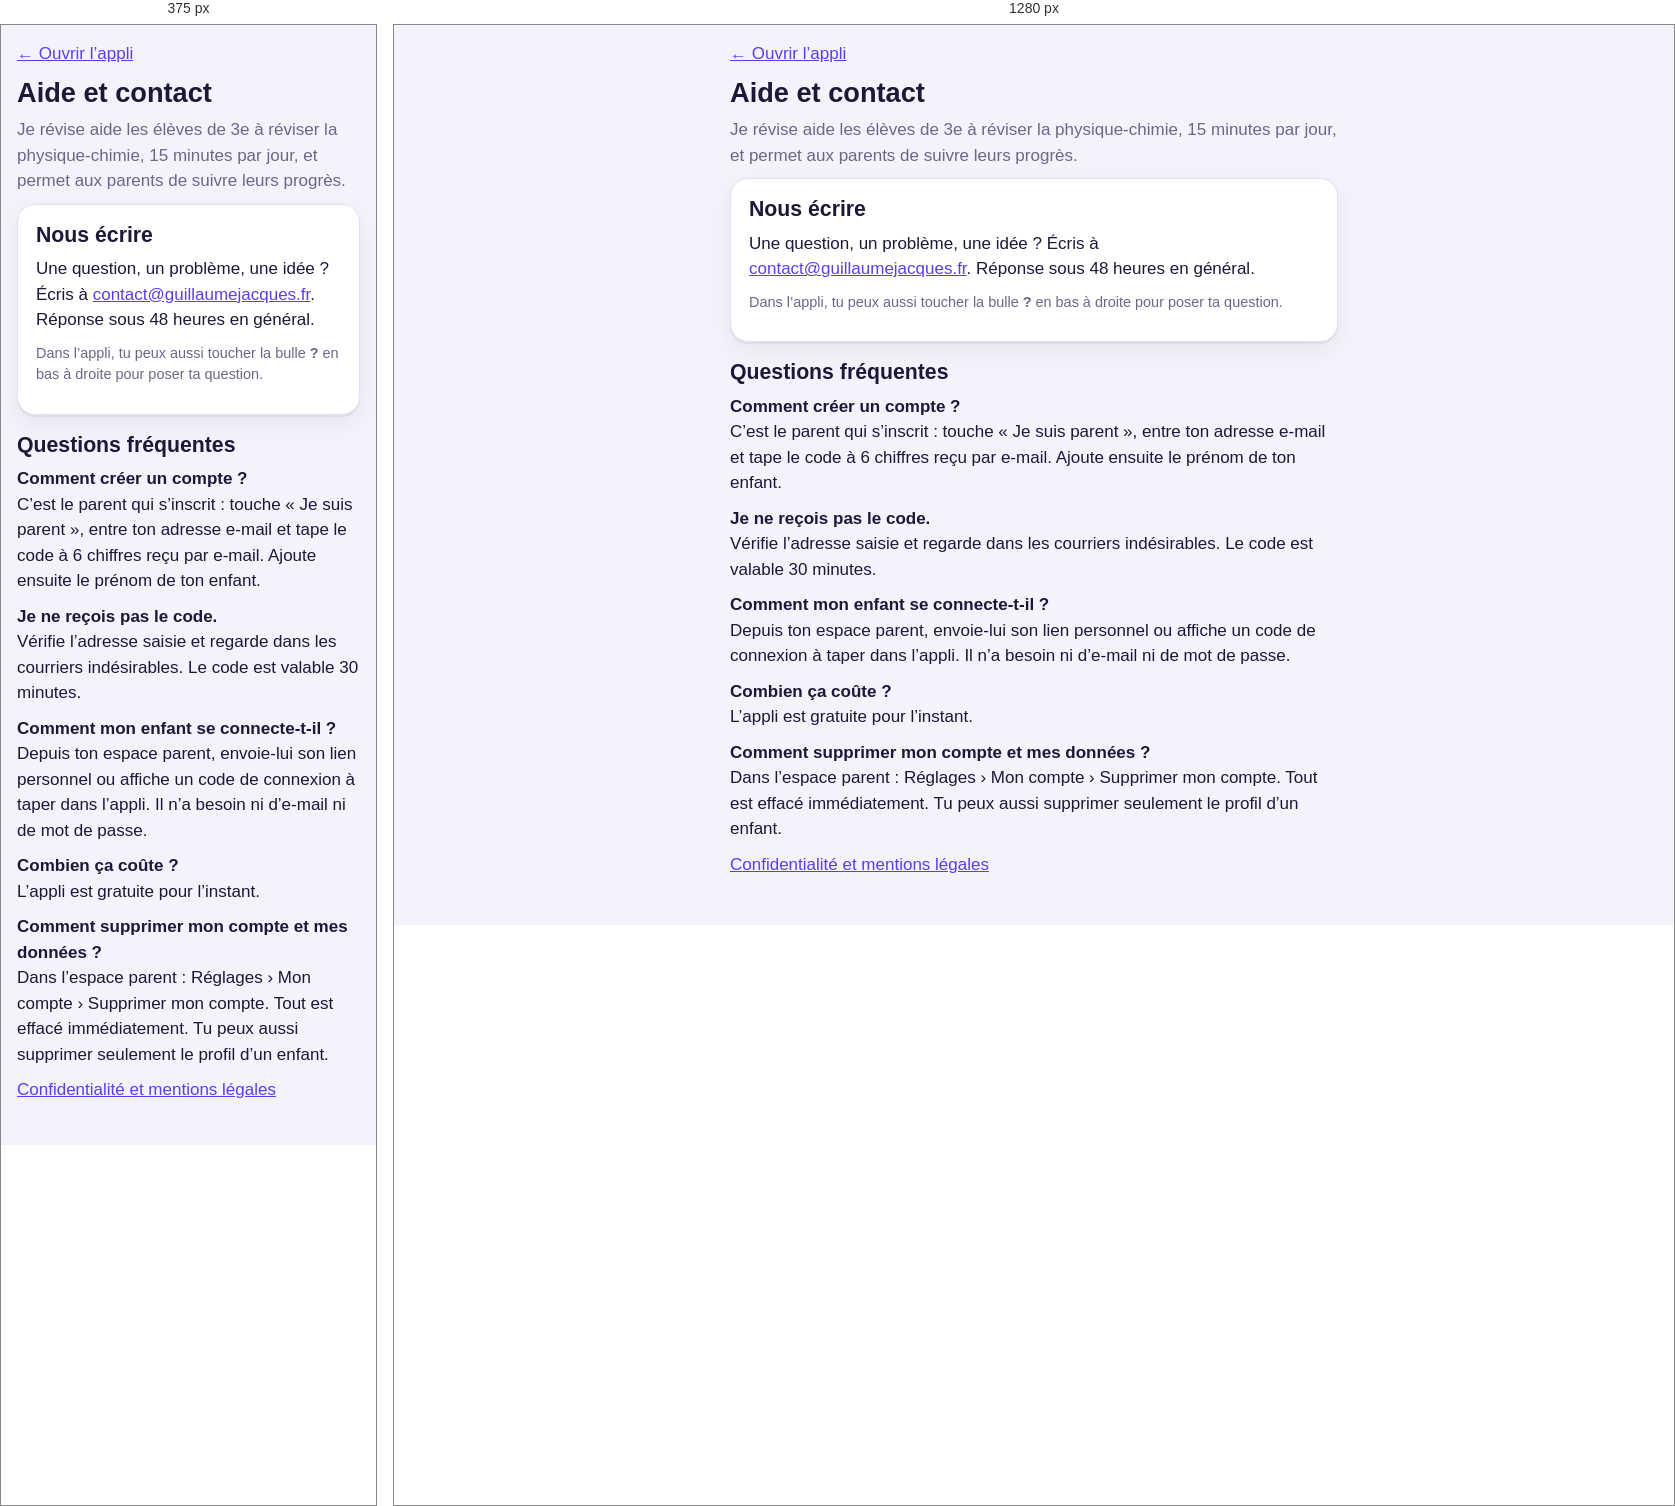
Rendered at 375 px and 1280 px, left to right.

<!-- file: support.html -->
<!doctype html>
<html lang="fr">
<head>
<meta charset="utf-8">
<meta name="viewport" content="width=device-width, initial-scale=1">
<title>Aide — Je révise</title>
<link href="https://fonts.googleapis.com/css2?family=Nunito:wght@400;700;900&display=swap" rel="stylesheet">
<link rel="stylesheet" href="style.css?v=16">
<style>#app h2 { margin-top: 18px; } #app li { margin-bottom: 6px; } a { color: var(--accent); }</style>
</head>
<body>
<main id="app">
  <p><a href="./">← Ouvrir l’appli</a></p>
  <h1>Aide et contact</h1>
  <p class="muted">Je révise aide les élèves de 3e à réviser la physique-chimie, 15 minutes par jour, et permet aux parents de suivre leurs progrès.</p>

  <div class="card">
    <h2 style="margin-top:0">Nous écrire</h2>
    <p>Une question, un problème, une idée ? Écris à <a href="mailto:contact@guillaumejacques.fr">contact@guillaumejacques.fr</a>. Réponse sous 48 heures en général.</p>
    <p class="small muted">Dans l’appli, tu peux aussi toucher la bulle <b>?</b> en bas à droite pour poser ta question.</p>
  </div>

  <h2>Questions fréquentes</h2>
  <p><b>Comment créer un compte ?</b><br>C’est le parent qui s’inscrit : touche « Je suis parent », entre ton adresse e-mail et tape le code à 6 chiffres reçu par e-mail. Ajoute ensuite le prénom de ton enfant.</p>
  <p><b>Je ne reçois pas le code.</b><br>Vérifie l’adresse saisie et regarde dans les courriers indésirables. Le code est valable 30 minutes.</p>
  <p><b>Comment mon enfant se connecte-t-il ?</b><br>Depuis ton espace parent, envoie-lui son lien personnel ou affiche un code de connexion à taper dans l’appli. Il n’a besoin ni d’e-mail ni de mot de passe.</p>
  <p><b>Combien ça coûte ?</b><br>L’appli est gratuite pour l’instant.</p>
  <p><b>Comment supprimer mon compte et mes données ?</b><br>Dans l’espace parent : Réglages › Mon compte › Supprimer mon compte. Tout est effacé immédiatement. Tu peux aussi supprimer seulement le profil d’un enfant.</p>

  <p><a href="confidentialite.html">Confidentialité et mentions légales</a></p>
</main>
</body>
</html>


/* @media block from style.css */
@media (min-width: 560px) { .kpis { grid-template-columns: repeat(4, 1fr); } }